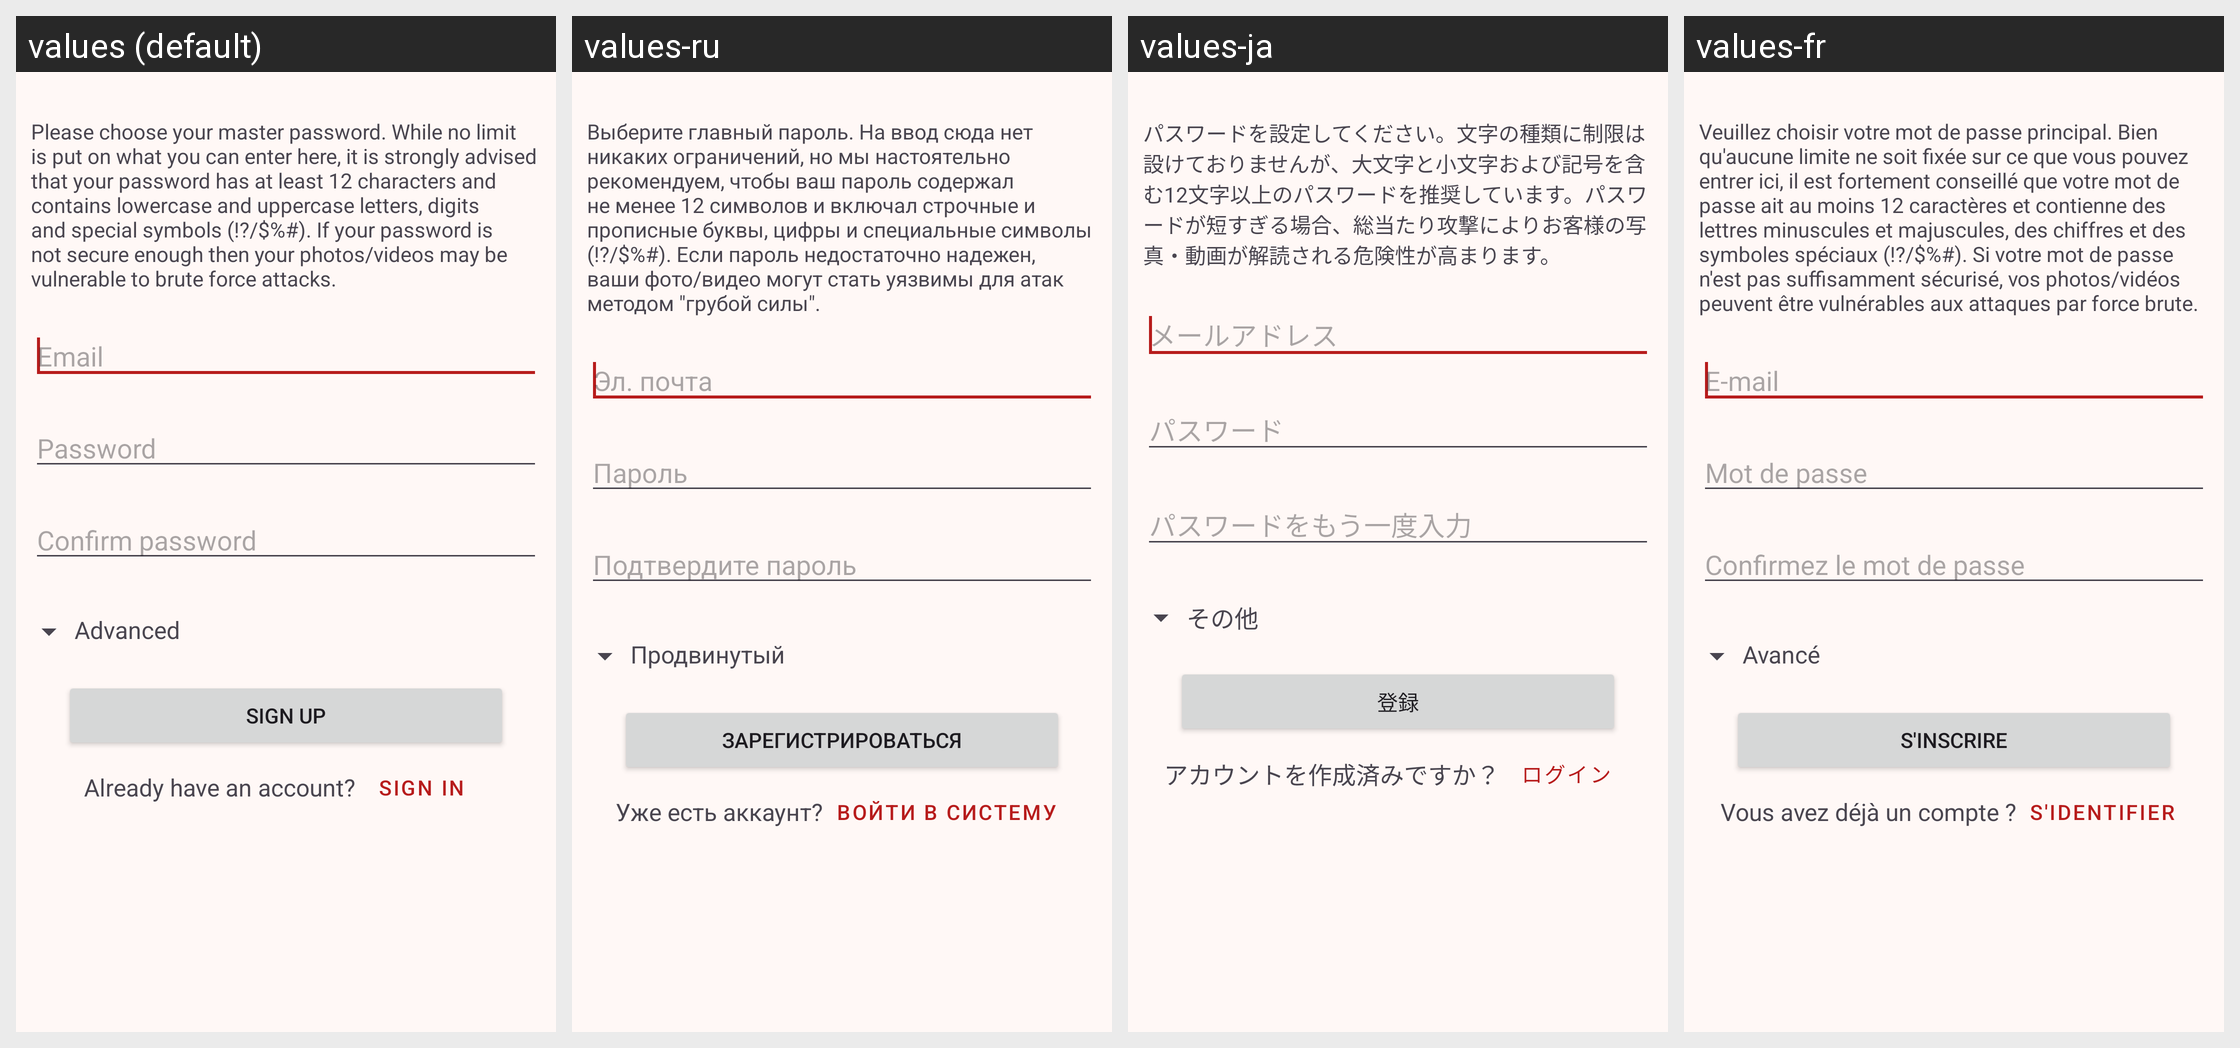

Strings drawn on this Android screen and how each of the app's shown locales translates them:
Android screen res/layout/activity_sign_up.xml rendered under 4 locales, left to right: values (default), values-ru, values-ja, values-fr. Device: Nexus 5 (rendered at 1080×1920; each locale shown at half size, 540×960, under a caption strip naming it); theme AppThemeCompatWithActionBar.
Other locales in the repository, not shown: values-de, values-es, values-zh, values-zh-rCN.
Strings drawn on this screen, with the default value and each locale's value (text and hints the layout hard-codes, and strings that could not be matched under every locale, appear in the picture but are not listed):

setup_info
  values: Please choose your master password. While no limit is put on what you can enter here, it is strongly advised that your password has at least 12 characters and contains lowercase and uppercase letters, digits and special symbols (!?/$%#). If your password is not secure enough then your photos/videos may be vulnerable to brute force attacks.
  values-ru: Выберите главный пароль. На ввод сюда нет никаких ограничений, но мы настоятельно рекомендуем, чтобы ваш пароль содержал не менее 12 символов и включал строчные и прописные буквы, цифры и специальные символы (!?/$%#). Если пароль недостаточно надежен, ваши фото/видео могут стать уязвимы для атак методом "грубой силы".
  values-ja: パスワードを設定してください。文字の種類に制限は設けておりませんが、大文字と小文字および記号を含む12文字以上のパスワードを推奨しています。パスワードが短すぎる場合、総当たり攻撃によりお客様の写真・動画が解読される危険性が高まります。
  values-fr: Veuillez choisir votre mot de passe principal. Bien qu'aucune limite ne soit fixée sur ce que vous pouvez entrer ici, il est fortement conseillé que votre mot de passe ait au moins 12 caractères et contienne des lettres minuscules et majuscules, des chiffres et des symboles spéciaux (!?/$%#). Si votre mot de passe n'est pas suffisamment sécurisé, vos photos/vidéos peuvent être vulnérables aux …[clipped]

email
  values: Email
  values-ru: Эл. почта
  values-ja: メールアドレス
  values-fr: E-mail

password
  values: Password
  values-ru: Пароль
  values-ja: パスワード
  values-fr: Mot de passe

confirm_password
  values: Confirm password
  values-ru: Подтвердите пароль
  values-ja: パスワードをもう一度入力
  values-fr: Confirmez le mot de passe

advanced
  values: Advanced
  values-ru: Продвинутый
  values-ja: その他
  values-fr: Avancé

sign_up
  values: Sign Up
  values-ru: Зарегистрироваться
  values-ja: 登録
  values-fr: S'inscrire

have_an_account
  values: Already have an account?
  values-ru: Уже есть аккаунт?
  values-ja: アカウントを作成済みですか？
  values-fr: Vous avez déjà un compte ?

sign_in
  values: Sign In
  values-ru: Войти в систему
  values-ja: ログイン
  values-fr: S'identifier
